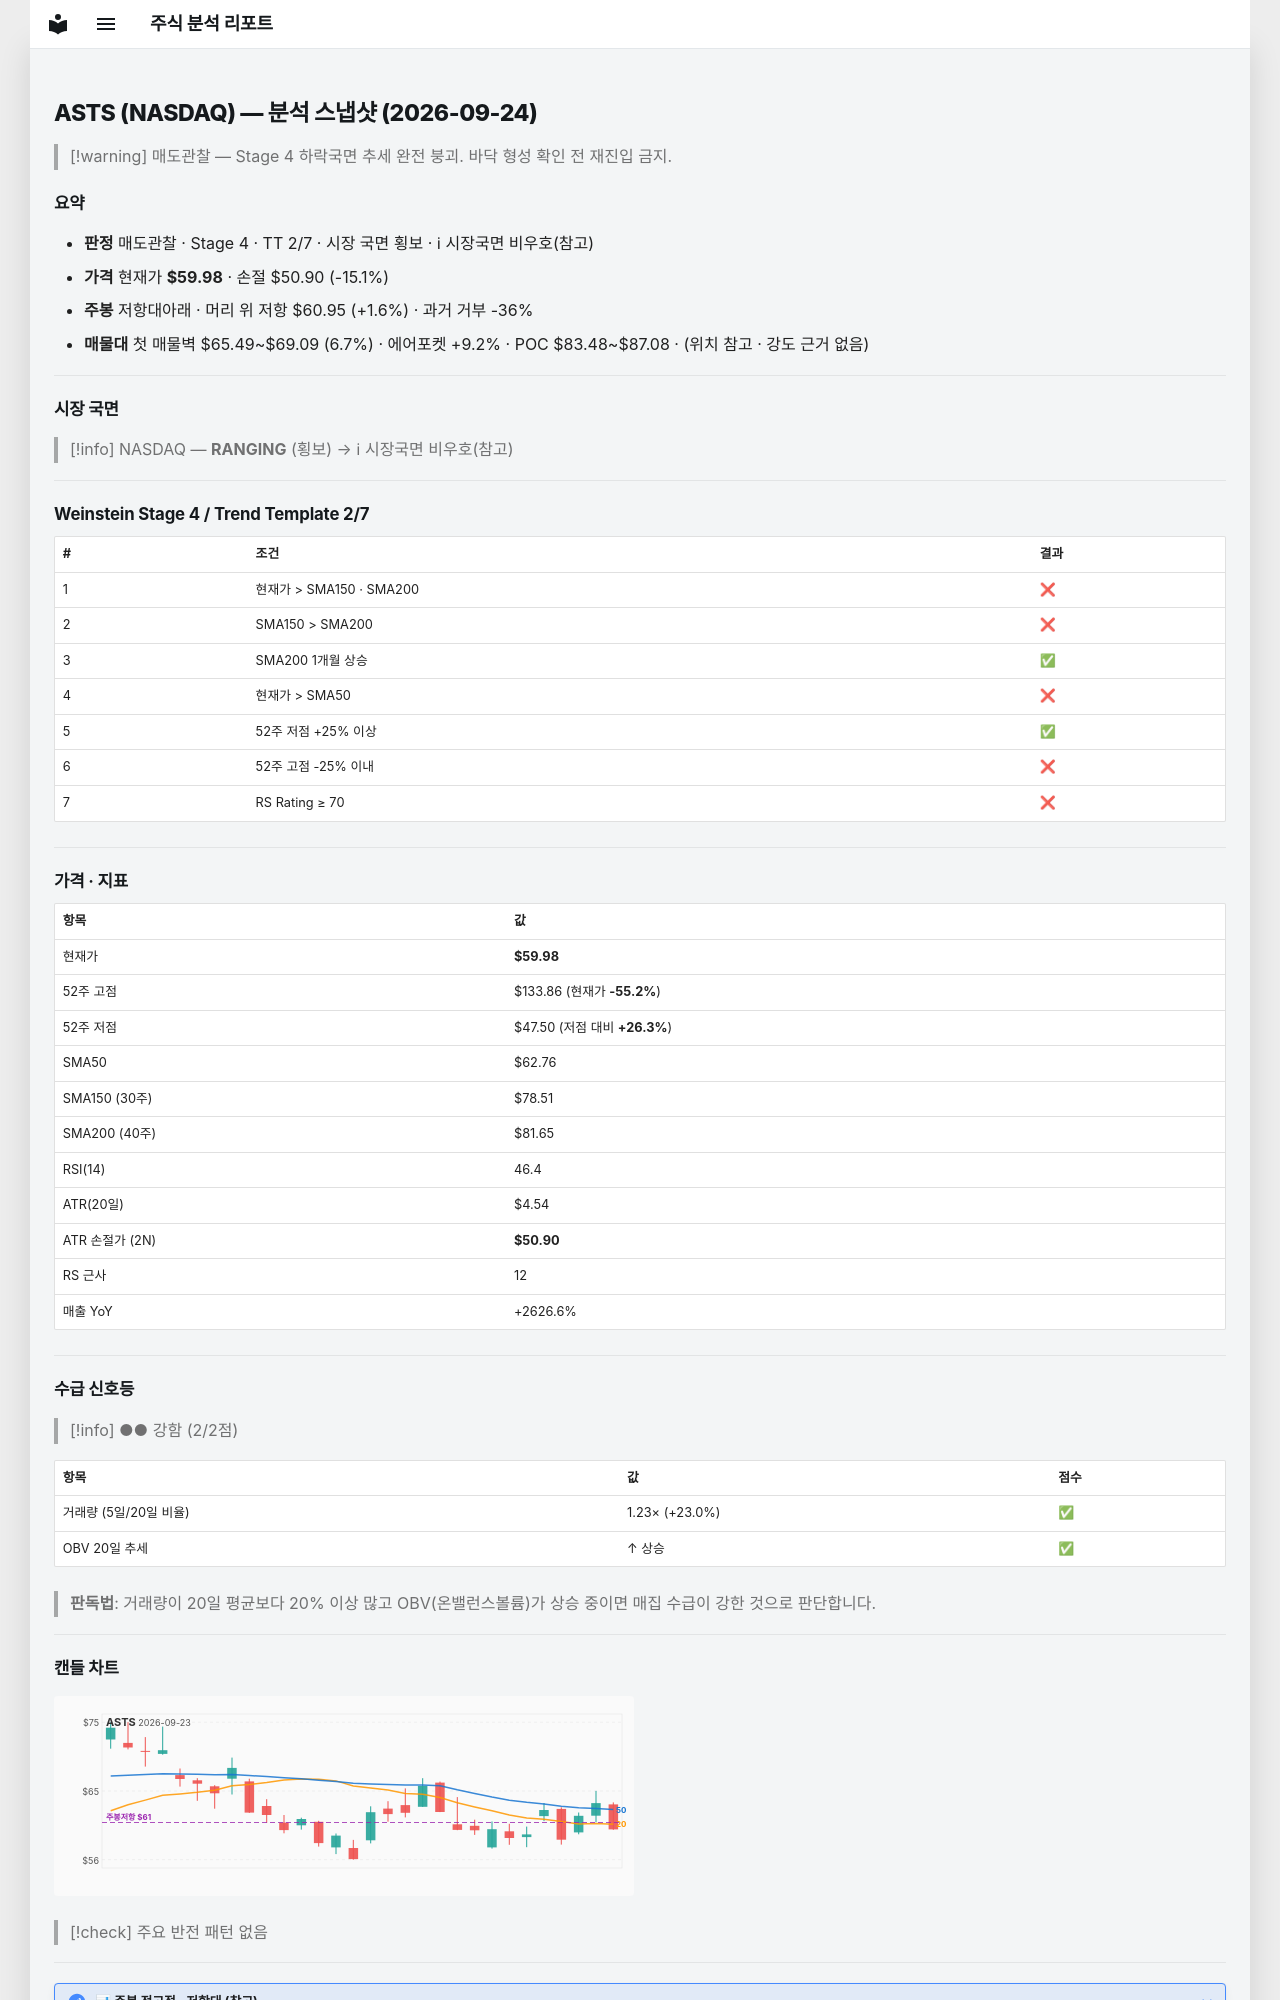

repository: soloandco/stock-reports · page: snapshots/ASTS-2026-09-24/index.html · generator: mkdocs

---
type: analysis-snapshot
title: ASTS 분석 스냅샷
ticker: ASTS
market: NASDAQ
created: 2026-09-24
updated: 2026-09-24
bar-date: 2026-09-23
verdict: 매도관찰
real-rr: 0.11
sma50-gap-pct: -4.4
weekly-position: 저항대아래
weekly-overhead-price: 60.95
weekly-overhead-pct: 1.6
stage: 4
trend-template-score: 2
tt-max: 7
price: 59.97999954223633
stop-price: 50.89582852333811
market-regime: RANGING
supply-demand-score: 2/2
supply-demand-label: 강함
status: tracking
tags:
  - stock-agent
  - watchlist
  - ASTS
  - analysis
related:
  - "[[analysis-template]]"
---

# ASTS (NASDAQ) — 분석 스냅샷 (2026-09-24)

> [!warning] 매도관찰 — Stage 4 하락국면
> 추세 완전 붕괴. 바닥 형성 확인 전 재진입 금지.

## 요약

- **판정** 매도관찰 · Stage 4 · TT 2/7 · 시장 국면 횡보 · ℹ 시장국면 비우호(참고)
- **가격** 현재가 **$59.98** · 손절 $50.90 (-15.1%)
- **주봉** 저항대아래 · 머리 위 저항 $60.95 (+1.6%) · 과거 거부 -36%
- **매물대** 첫 매물벽 $65.49~$69.09 (6.7%) · 에어포켓 +9.2% · POC $83.48~$87.08 · (위치 참고 · 강도 근거 없음)

---

## 시장 국면

> [!info] NASDAQ — **RANGING** (횡보) → ℹ 시장국면 비우호(참고)

---

## Weinstein Stage 4 / Trend Template 2/7

| # | 조건 | 결과 |
|---|------|------|
| 1 | 현재가 > SMA150 · SMA200 | ❌ |
| 2 | SMA150 > SMA200 | ❌ |
| 3 | SMA200 1개월 상승 | ✅ |
| 4 | 현재가 > SMA50 | ❌ |
| 5 | 52주 저점 +25% 이상 | ✅ |
| 6 | 52주 고점 -25% 이내 | ❌ |
| 7 | RS Rating ≥ 70 | ❌ |

---

## 가격 · 지표

| 항목 | 값 |
|------|---|
| 현재가 | **$59.98** |
| 52주 고점 | $133.86 (현재가 **-55.2%**) |
| 52주 저점 | $47.50 (저점 대비 **+26.3%**) |
| SMA50 | $62.76 |
| SMA150 (30주) | $78.51 |
| SMA200 (40주) | $81.65 |
| RSI(14) | 46.4 |
| ATR(20일) | $4.54 |
| ATR 손절가 (2N) | **$50.90** |
| RS 근사 | 12 |
| 매출 YoY | +2626.6% |

---
## 수급 신호등

> [!info] ●● 강함 (2/2점)

| 항목 | 값 | 점수 |
|------|------|------|
| 거래량 (5일/20일 비율) | 1.23× (+23.0%) | ✅ |
| OBV 20일 추세 | ↑ 상승 | ✅ |

> **판독법**: 거래량이 20일 평균보다 20% 이상 많고 OBV(온밸런스볼륨)가 상승 중이면 매집 수급이 강한 것으로 판단합니다.

---
